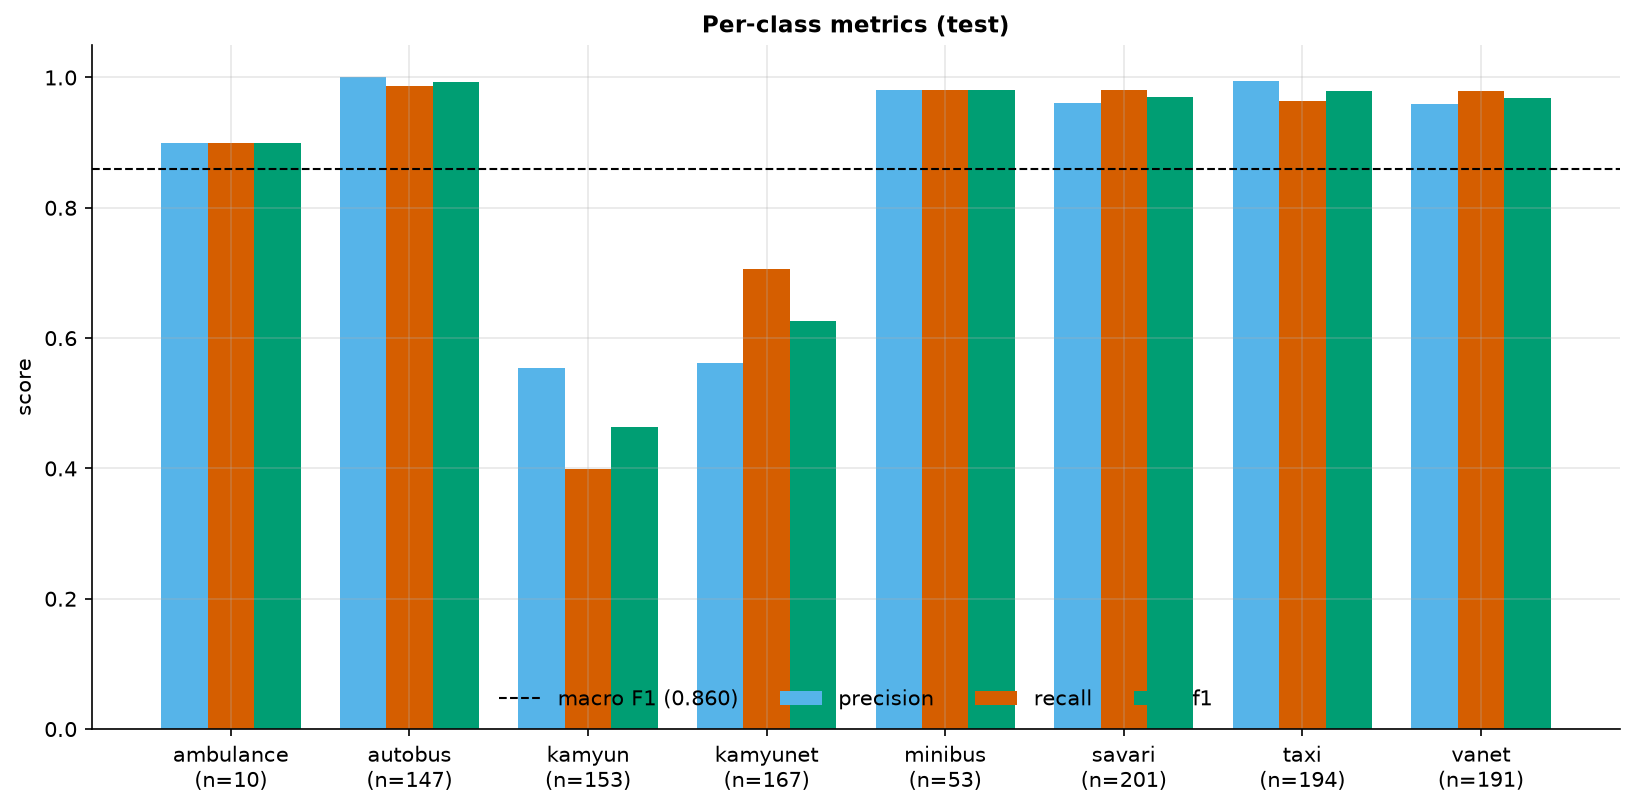

The data file committed next to this chart (first rows):
class, precision, recall, f1, support
ambulance, 0.9, 0.9, 0.9, 10
autobus, 1.0, 0.9864, 0.9932, 147
kamyun, 0.5545, 0.3987, 0.4639, 153
kamyunet, 0.5619, 0.7066, 0.626, 167
minibus, 0.9811, 0.9811, 0.9811, 53
savari, 0.961, 0.9801, 0.9704, 201
taxi, 0.9947, 0.9639, 0.9791, 194
vanet, 0.959, 0.9791, 0.9689, 191
macro avg, 0.864, 0.862, 0.8603, 1116
